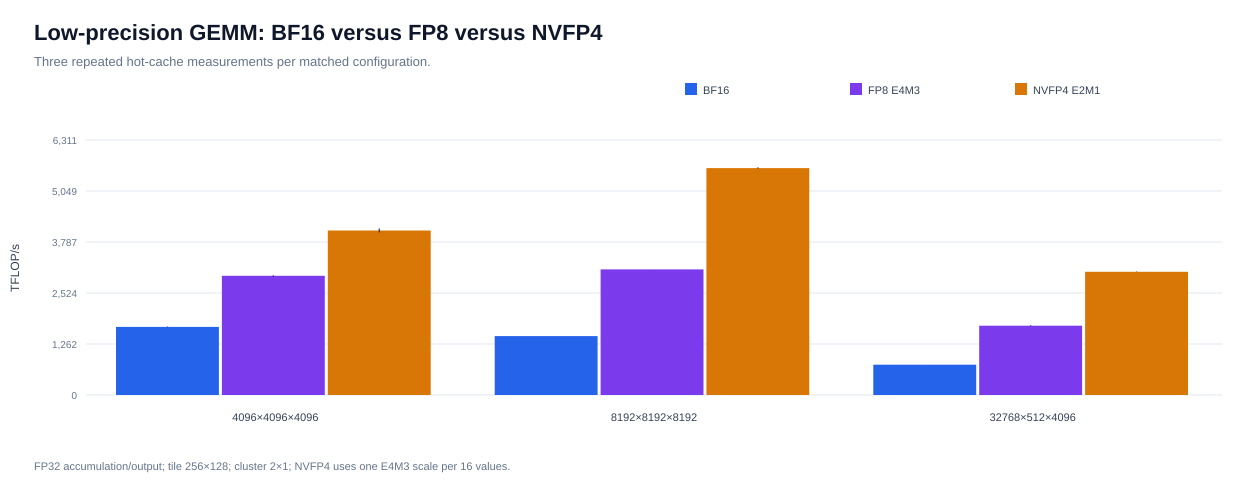

Source data for this figure (header and first rows):
shape_index, shape_id, m, n, k, l, precision, input_dtype, scale_dtype, scale_block_elements, accumulator_dtype, output_dtype, mma_tile, timing_method, cluster_shape, tma_store, repetition_1_tflops, repetition_2_tflops, repetition_3_tflops, mean_tflops, stdev_tflops, cv_percent, mean_kernel_time_us, speedup_vs_bf16
0, 4096x4096x4096x1, 4096, 4096, 4096, 1, bf16, BFloat16, , , Float32, Float32, 256x128, cuda_graph, 2x1, yes, 1681, 1684, 1692, 1686, 6.019, 0.357, 81.53, 1
0, 4096x4096x4096x1, 4096, 4096, 4096, 1, fp8, Float8E4M3FN, , , Float32, Float32, 256x128, cuda_graph, 2x1, yes, 2963, 2931, 2956, 2950, 17.3, 0.5864, 46.59, 1.75
0, 4096x4096x4096x1, 4096, 4096, 4096, 1, nvfp4, Float4E2M1FN, Float8E4M3FN, 16, Float32, Float32, 256x128, cuda_graph, 2x1, yes, 4124, 4025, 4062, 4070, 50.25, 1.235, 33.77, 2.414
1, 8192x8192x8192x1, 8192, 8192, 8192, 1, bf16, BFloat16, , , Float32, Float32, 256x128, cuda_graph, 2x1, yes, 1458, 1457, 1458, 1458, 0.6485, 0.04448, 754.2, 1
1, 8192x8192x8192x1, 8192, 8192, 8192, 1, fp8, Float8E4M3FN, , , Float32, Float32, 256x128, cuda_graph, 2x1, yes, 3109, 3110, 3110, 3110, 0.4503, 0.01448, 353.6, 2.133
1, 8192x8192x8192x1, 8192, 8192, 8192, 1, nvfp4, Float4E2M1FN, Float8E4M3FN, 16, Float32, Float32, 256x128, cuda_graph, 2x1, yes, 5604, 5607, 5635, 5615, 17.08, 0.3043, 195.8, 3.852
2, 32768x512x4096x1, 32768, 512, 4096, 1, bf16, BFloat16, , , Float32, Float32, 256x128, cuda_graph, 2x1, yes, 750.2, 750, 751.5, 750.6, 0.7936, 0.1057, 183.1, 1
2, 32768x512x4096x1, 32768, 512, 4096, 1, fp8, Float8E4M3FN, , , Float32, Float32, 256x128, cuda_graph, 2x1, yes, 1708, 1713, 1724, 1715, 8.38, 0.4887, 80.14, 2.285
2, 32768x512x4096x1, 32768, 512, 4096, 1, nvfp4, Float4E2M1FN, Float8E4M3FN, 16, Float32, Float32, 256x128, cuda_graph, 2x1, yes, 3043, 3054, 3047, 3048, 5.326, 0.1747, 45.09, 4.061
